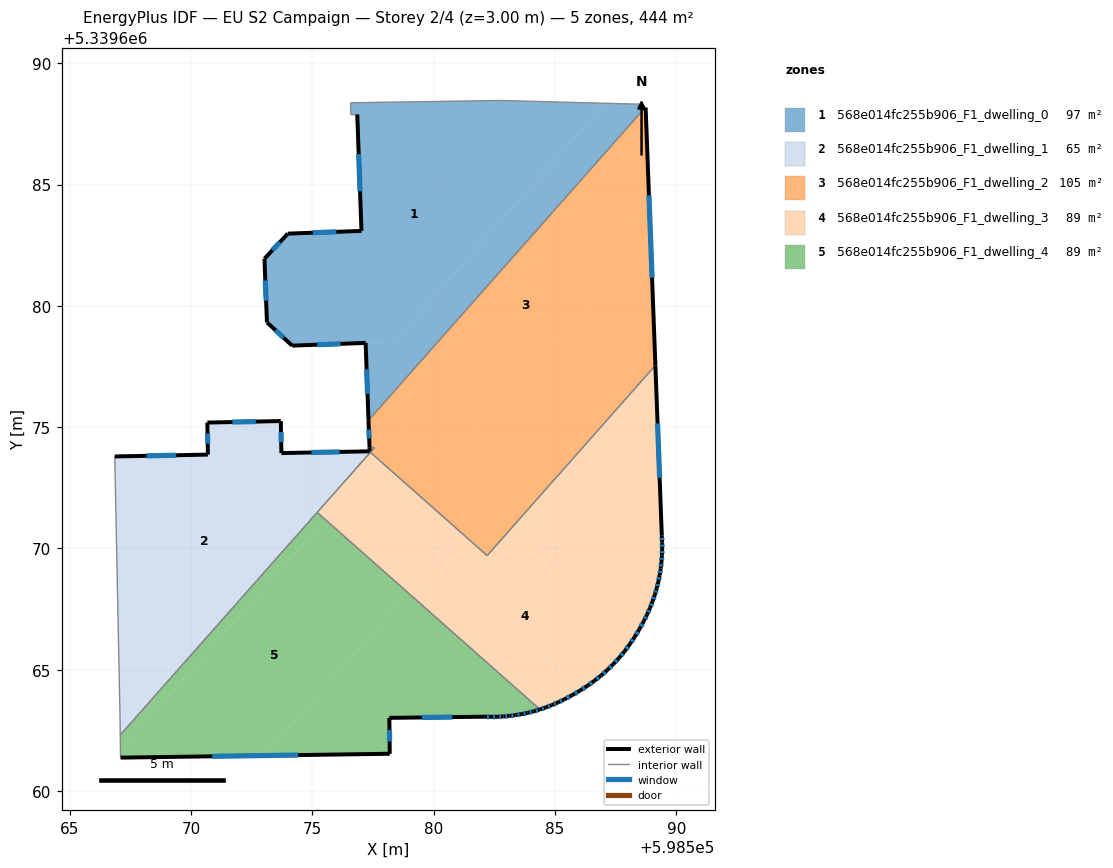
=== STOREY PLAN SPEC (per zone: floor XY polygon, exterior-wall plan segments, windows/doors) ===
zone 1: 568e014fc255b906_F1_dwelling_0  (97.0 m²)
  floor: (598587.06, 5339688.35) (598578.37, 5339678.52) (598574.17, 5339678.36) (598573.13, 5339679.32) (598573.03, 5339681.94) (598573.99, 5339682.97) (598577.03, 5339683.09) (598576.85, 5339687.88) (598576.59, 5339687.88) (598576.58, 5339688.37) (598582.77, 5339688.46)
  floor: (598588.72, 5339688.17) (598577.32, 5339675.28) (598577.20, 5339678.47) (598578.37, 5339678.52) (598587.06, 5339688.35) (598588.35, 5339688.31) (598588.54, 5339688.32) (598588.54, 5339688.19)
  exterior wall: (598574.17, 5339678.36) – (598577.20, 5339678.47)  [3.0 m]
    window: (598575.20, 5339678.40) – (598576.17, 5339678.43)  [0.9 m²]
  exterior wall: (598573.13, 5339679.32) – (598574.17, 5339678.36)  [1.4 m]
    window: (598573.49, 5339678.99) – (598573.82, 5339678.69)  [0.4 m²]
  exterior wall: (598573.03, 5339681.94) – (598573.13, 5339679.32)  [2.6 m]
    window: (598573.06, 5339681.05) – (598573.10, 5339680.21)  [0.8 m²]
  exterior wall: (598573.99, 5339682.97) – (598573.03, 5339681.94)  [1.4 m]
    window: (598573.66, 5339682.62) – (598573.36, 5339682.29)  [0.4 m²]
  exterior wall: (598577.03, 5339683.09) – (598573.99, 5339682.97)  [3.0 m]
    window: (598575.99, 5339683.05) – (598575.02, 5339683.01)  [0.9 m²]
  exterior wall: (598576.85, 5339687.88) – (598577.03, 5339683.09)  [4.8 m]
    window: (598576.91, 5339686.25) – (598576.97, 5339684.72)  [1.5 m²]
  exterior wall: (598577.20, 5339678.47) – (598577.32, 5339675.28)  [3.2 m]
    window: (598577.24, 5339677.39) – (598577.28, 5339676.37)  [1.0 m²]
  interior walls: 8
zone 2: 568e014fc255b906_F1_dwelling_1  (64.7 m²)
  floor: (598577.43, 5339674.01) (598567.09, 5339662.31) (598567.07, 5339663.21) (598566.86, 5339673.79) (598570.70, 5339673.87) (598570.68, 5339675.19) (598573.70, 5339675.25) (598573.73, 5339673.93) (598577.36, 5339674.00)
  floor: (598577.57, 5339674.16) (598577.43, 5339674.01) (598577.36, 5339674.01) (598577.36, 5339674.16)
  exterior wall: (598570.70, 5339673.87) – (598566.86, 5339673.79)  [3.8 m]
    window: (598569.39, 5339673.84) – (598568.17, 5339673.82)  [1.2 m²]
  exterior wall: (598570.68, 5339675.19) – (598570.70, 5339673.87)  [1.3 m]
    window: (598570.68, 5339674.74) – (598570.69, 5339674.32)  [0.4 m²]
  exterior wall: (598573.70, 5339675.25) – (598570.68, 5339675.19)  [3.0 m]
    window: (598572.67, 5339675.23) – (598571.71, 5339675.21)  [0.9 m²]
  exterior wall: (598573.73, 5339673.93) – (598573.70, 5339675.25)  [1.3 m]
    window: (598573.72, 5339674.38) – (598573.71, 5339674.80)  [0.4 m²]
  exterior wall: (598577.36, 5339674.00) – (598573.73, 5339673.93)  [3.6 m]
    window: (598576.13, 5339673.98) – (598574.96, 5339673.96)  [1.1 m²]
  exterior wall: (598577.36, 5339674.00) – (598577.36, 5339674.16)  [0.2 m]
  interior walls: 6
zone 3: 568e014fc255b906_F1_dwelling_2  (104.9 m²)
  floor: (598588.74, 5339688.17) (598588.93, 5339682.95) (598580.57, 5339673.50) (598578.88, 5339675.00) (598578.01, 5339674.02) (598577.43, 5339674.01) (598577.57, 5339674.16) (598577.36, 5339674.16) (598577.32, 5339675.28) (598588.72, 5339688.17)
  floor: (598588.93, 5339682.95) (598589.14, 5339677.54) (598583.37, 5339671.02) (598580.57, 5339673.50)
  floor: (598583.37, 5339671.02) (598582.21, 5339669.71) (598581.14, 5339670.65) (598582.30, 5339671.96)
  floor: (598582.30, 5339671.96) (598581.14, 5339670.65) (598577.71, 5339673.68) (598578.88, 5339675.00)
  floor: (598578.01, 5339674.01) (598577.71, 5339673.68) (598577.39, 5339673.96) (598577.43, 5339674.01)
  exterior wall: (598577.32, 5339675.28) – (598577.36, 5339674.16)  [1.1 m]
    window: (598577.33, 5339674.90) – (598577.34, 5339674.54)  [0.3 m²]
  exterior wall: (598589.14, 5339677.54) – (598588.74, 5339688.17)  [10.6 m]
    window: (598589.00, 5339681.16) – (598588.87, 5339684.56)  [3.3 m²]
  interior walls: 6
zone 4: 568e014fc255b906_F1_dwelling_3  (88.9 m²)
  floor: (598588.41, 5339666.56) (598588.29, 5339666.36) (598588.08, 5339666.05) (598587.87, 5339665.76) (598587.65, 5339665.49) (598587.41, 5339665.24) (598587.16, 5339664.99) (598586.90, 5339664.76) (598586.62, 5339664.55) (598586.33, 5339664.34) (598586.03, 5339664.14) (598585.71, 5339663.96) (598585.37, 5339663.78) (598585.12, 5339663.66) (598584.87, 5339663.55) (598584.62, 5339663.45) (598584.38, 5339663.37) (598578.95, 5339668.17) (598581.14, 5339670.65) (598582.21, 5339669.71) (598583.37, 5339671.02)
  floor: (598581.14, 5339670.65) (598578.95, 5339668.17) (598575.52, 5339671.21) (598577.71, 5339673.68)
  floor: (598589.14, 5339677.54) (598589.40, 5339670.53) (598589.42, 5339670.25) (598589.42, 5339669.98) (598589.41, 5339669.71) (598589.39, 5339669.44) (598589.36, 5339669.17) (598589.31, 5339668.90) (598589.26, 5339668.63) (598589.19, 5339668.36) (598589.12, 5339668.09) (598589.02, 5339667.82) (598588.92, 5339667.55) (598588.80, 5339667.28) (598588.67, 5339667.01) (598588.48, 5339666.67) (598588.41, 5339666.56) (598583.37, 5339671.02)
  floor: (598577.71, 5339673.68) (598575.52, 5339671.21) (598575.20, 5339671.49) (598577.39, 5339673.96)
  exterior wall: (598589.40, 5339670.53) – (598589.14, 5339677.54)  [7.0 m]
    window: (598589.31, 5339672.91) – (598589.23, 5339675.16)  [2.2 m²]
  exterior wall: (598589.42, 5339670.25) – (598589.40, 5339670.53)  [0.3 m]
    window: (598589.41, 5339670.35) – (598589.41, 5339670.43)  [0.1 m²]
  exterior wall: (598589.42, 5339669.98) – (598589.42, 5339670.25)  [0.3 m]
    window: (598589.42, 5339670.07) – (598589.42, 5339670.16)  [0.1 m²]
  exterior wall: (598589.41, 5339669.71) – (598589.42, 5339669.98)  [0.3 m]
    window: (598589.41, 5339669.80) – (598589.41, 5339669.89)  [0.1 m²]
  exterior wall: (598589.39, 5339669.44) – (598589.41, 5339669.71)  [0.3 m]
    window: (598589.40, 5339669.53) – (598589.40, 5339669.62)  [0.1 m²]
  exterior wall: (598589.36, 5339669.17) – (598589.39, 5339669.44)  [0.3 m]
    window: (598589.37, 5339669.26) – (598589.38, 5339669.35)  [0.1 m²]
  exterior wall: (598589.31, 5339668.90) – (598589.36, 5339669.17)  [0.3 m]
    window: (598589.33, 5339668.99) – (598589.34, 5339669.08)  [0.1 m²]
  exterior wall: (598589.26, 5339668.63) – (598589.31, 5339668.90)  [0.3 m]
    window: (598589.28, 5339668.72) – (598589.30, 5339668.81)  [0.1 m²]
  exterior wall: (598589.19, 5339668.36) – (598589.26, 5339668.63)  [0.3 m]
    window: (598589.22, 5339668.45) – (598589.24, 5339668.54)  [0.1 m²]
  exterior wall: (598589.12, 5339668.09) – (598589.19, 5339668.36)  [0.3 m]
    window: (598589.14, 5339668.18) – (598589.17, 5339668.27)  [0.1 m²]
  exterior wall: (598589.02, 5339667.82) – (598589.12, 5339668.09)  [0.3 m]
    window: (598589.05, 5339667.91) – (598589.08, 5339668.00)  [0.1 m²]
  exterior wall: (598588.92, 5339667.55) – (598589.02, 5339667.82)  [0.3 m]
    window: (598588.95, 5339667.64) – (598588.99, 5339667.73)  [0.1 m²]
  exterior wall: (598588.80, 5339667.28) – (598588.92, 5339667.55)  [0.3 m]
    window: (598588.84, 5339667.37) – (598588.88, 5339667.46)  [0.1 m²]
  exterior wall: (598588.67, 5339667.01) – (598588.80, 5339667.28)  [0.3 m]
    window: (598588.71, 5339667.10) – (598588.75, 5339667.19)  [0.1 m²]
  exterior wall: (598588.48, 5339666.67) – (598588.67, 5339667.01)  [0.4 m]
    window: (598588.54, 5339666.79) – (598588.60, 5339666.90)  [0.1 m²]
  exterior wall: (598588.29, 5339666.36) – (598588.48, 5339666.67)  [0.4 m]
    window: (598588.35, 5339666.46) – (598588.41, 5339666.57)  [0.1 m²]
  exterior wall: (598588.08, 5339666.05) – (598588.29, 5339666.36)  [0.4 m]
    window: (598588.15, 5339666.16) – (598588.22, 5339666.25)  [0.1 m²]
  exterior wall: (598587.87, 5339665.76) – (598588.08, 5339666.05)  [0.4 m]
    window: (598587.94, 5339665.86) – (598588.01, 5339665.95)  [0.1 m²]
  exterior wall: (598587.65, 5339665.49) – (598587.87, 5339665.76)  [0.4 m]
    window: (598587.72, 5339665.59) – (598587.79, 5339665.67)  [0.1 m²]
  exterior wall: (598587.41, 5339665.24) – (598587.65, 5339665.49)  [0.3 m]
    window: (598587.49, 5339665.32) – (598587.56, 5339665.41)  [0.1 m²]
  exterior wall: (598587.16, 5339664.99) – (598587.41, 5339665.24)  [0.3 m]
    window: (598587.24, 5339665.08) – (598587.32, 5339665.15)  [0.1 m²]
  exterior wall: (598586.90, 5339664.76) – (598587.16, 5339664.99)  [0.3 m]
    window: (598586.99, 5339664.84) – (598587.07, 5339664.92)  [0.1 m²]
  exterior wall: (598586.62, 5339664.55) – (598586.90, 5339664.76)  [0.4 m]
    window: (598586.72, 5339664.62) – (598586.81, 5339664.69)  [0.1 m²]
  exterior wall: (598586.33, 5339664.34) – (598586.62, 5339664.55)  [0.4 m]
    window: (598586.43, 5339664.41) – (598586.52, 5339664.48)  [0.1 m²]
  exterior wall: (598586.03, 5339664.14) – (598586.33, 5339664.34)  [0.4 m]
    window: (598586.13, 5339664.21) – (598586.23, 5339664.27)  [0.1 m²]
  exterior wall: (598585.71, 5339663.96) – (598586.03, 5339664.14)  [0.4 m]
    window: (598585.82, 5339664.02) – (598585.92, 5339664.08)  [0.1 m²]
  exterior wall: (598585.37, 5339663.78) – (598585.71, 5339663.96)  [0.4 m]
    window: (598585.49, 5339663.84) – (598585.59, 5339663.89)  [0.1 m²]
  exterior wall: (598585.12, 5339663.66) – (598585.37, 5339663.78)  [0.3 m]
    window: (598585.21, 5339663.70) – (598585.29, 5339663.74)  [0.1 m²]
  exterior wall: (598584.87, 5339663.55) – (598585.12, 5339663.66)  [0.3 m]
    window: (598584.96, 5339663.58) – (598585.04, 5339663.62)  [0.1 m²]
  exterior wall: (598584.62, 5339663.45) – (598584.87, 5339663.55)  [0.3 m]
    window: (598584.71, 5339663.48) – (598584.79, 5339663.51)  [0.1 m²]
  exterior wall: (598584.38, 5339663.37) – (598584.62, 5339663.45)  [0.3 m]
    window: (598584.46, 5339663.40) – (598584.54, 5339663.42)  [0.1 m²]
  interior walls: 4
zone 5: 568e014fc255b906_F1_dwelling_4  (88.8 m²)
  floor: (598578.95, 5339668.17) (598573.02, 5339661.47) (598567.10, 5339661.38) (598567.09, 5339661.68) (598575.52, 5339671.21)
  floor: (598575.52, 5339671.21) (598567.09, 5339661.68) (598567.09, 5339662.31) (598575.20, 5339671.49)
  floor: (598584.37, 5339663.37) (598584.12, 5339663.29) (598583.87, 5339663.23) (598583.62, 5339663.17) (598583.37, 5339663.13) (598583.12, 5339663.10) (598582.87, 5339663.08) (598582.62, 5339663.07) (598582.37, 5339663.06) (598582.11, 5339663.07) (598578.18, 5339663.02) (598578.19, 5339661.54) (598573.02, 5339661.47) (598578.95, 5339668.17)
  exterior wall: (598584.12, 5339663.29) – (598584.37, 5339663.37)  [0.3 m]
    window: (598584.21, 5339663.32) – (598584.29, 5339663.34)  [0.1 m²]
  exterior wall: (598583.87, 5339663.23) – (598584.12, 5339663.29)  [0.3 m]
    window: (598583.96, 5339663.25) – (598584.04, 5339663.27)  [0.1 m²]
  exterior wall: (598583.62, 5339663.17) – (598583.87, 5339663.23)  [0.3 m]
    window: (598583.71, 5339663.19) – (598583.79, 5339663.21)  [0.1 m²]
  exterior wall: (598583.37, 5339663.13) – (598583.62, 5339663.17)  [0.3 m]
    window: (598583.46, 5339663.15) – (598583.54, 5339663.16)  [0.1 m²]
  exterior wall: (598583.12, 5339663.10) – (598583.37, 5339663.13)  [0.3 m]
    window: (598583.21, 5339663.11) – (598583.29, 5339663.12)  [0.1 m²]
  exterior wall: (598582.87, 5339663.08) – (598583.12, 5339663.10)  [0.3 m]
    window: (598582.96, 5339663.09) – (598583.04, 5339663.09)  [0.1 m²]
  exterior wall: (598582.62, 5339663.07) – (598582.87, 5339663.08)  [0.3 m]
    window: (598582.70, 5339663.07) – (598582.79, 5339663.07)  [0.1 m²]
  exterior wall: (598582.37, 5339663.06) – (598582.62, 5339663.07)  [0.3 m]
    window: (598582.45, 5339663.06) – (598582.53, 5339663.06)  [0.1 m²]
  exterior wall: (598582.11, 5339663.07) – (598582.37, 5339663.06)  [0.3 m]
    window: (598582.20, 5339663.07) – (598582.28, 5339663.07)  [0.1 m²]
  exterior wall: (598578.18, 5339663.02) – (598582.11, 5339663.07)  [3.9 m]
    window: (598579.52, 5339663.04) – (598580.77, 5339663.05)  [1.2 m²]
  exterior wall: (598578.19, 5339661.54) – (598578.18, 5339663.02)  [1.5 m]
    window: (598578.19, 5339662.04) – (598578.18, 5339662.52)  [0.5 m²]
  exterior wall: (598567.10, 5339661.38) – (598578.19, 5339661.54)  [11.1 m]
    window: (598570.87, 5339661.44) – (598574.42, 5339661.49)  [3.4 m²]
  interior walls: 3

=== DERIVED (storey summary) ===
Building: EU S2 Campaign
Storey: 2 of 4  (floor level z = 3.00 m)
Storey gross floor area: 444.2 m²
Zones on this storey: 5
  - 568e014fc255b906_F1_dwelling_0: floor 97.0 m²; exterior wall 19.5 m (58.5 m²); 7 window(s) 6.0 m²; WWR 10.2%
  - 568e014fc255b906_F1_dwelling_1: floor 64.7 m²; exterior wall 13.3 m (39.9 m²); 5 window(s) 4.0 m²; WWR 10.1%
  - 568e014fc255b906_F1_dwelling_2: floor 104.9 m²; exterior wall 11.8 m (35.3 m²); 2 window(s) 3.6 m²; WWR 10.2%
  - 568e014fc255b906_F1_dwelling_3: floor 88.9 m²; exterior wall 16.4 m (49.3 m²); 31 window(s) 5.0 m²; WWR 10.2%
  - 568e014fc255b906_F1_dwelling_4: floor 88.8 m²; exterior wall 18.8 m (56.4 m²); 12 window(s) 5.8 m²; WWR 10.2%
Zone adjacency (shared interzone walls):
  - 568e014fc255b906_F1_dwelling_0 ↔ 568e014fc255b906_F1_dwelling_2
  - 568e014fc255b906_F1_dwelling_1 ↔ 568e014fc255b906_F1_dwelling_2
  - 568e014fc255b906_F1_dwelling_1 ↔ 568e014fc255b906_F1_dwelling_3
  - 568e014fc255b906_F1_dwelling_1 ↔ 568e014fc255b906_F1_dwelling_4
  - 568e014fc255b906_F1_dwelling_2 ↔ 568e014fc255b906_F1_dwelling_3
  - 568e014fc255b906_F1_dwelling_3 ↔ 568e014fc255b906_F1_dwelling_4